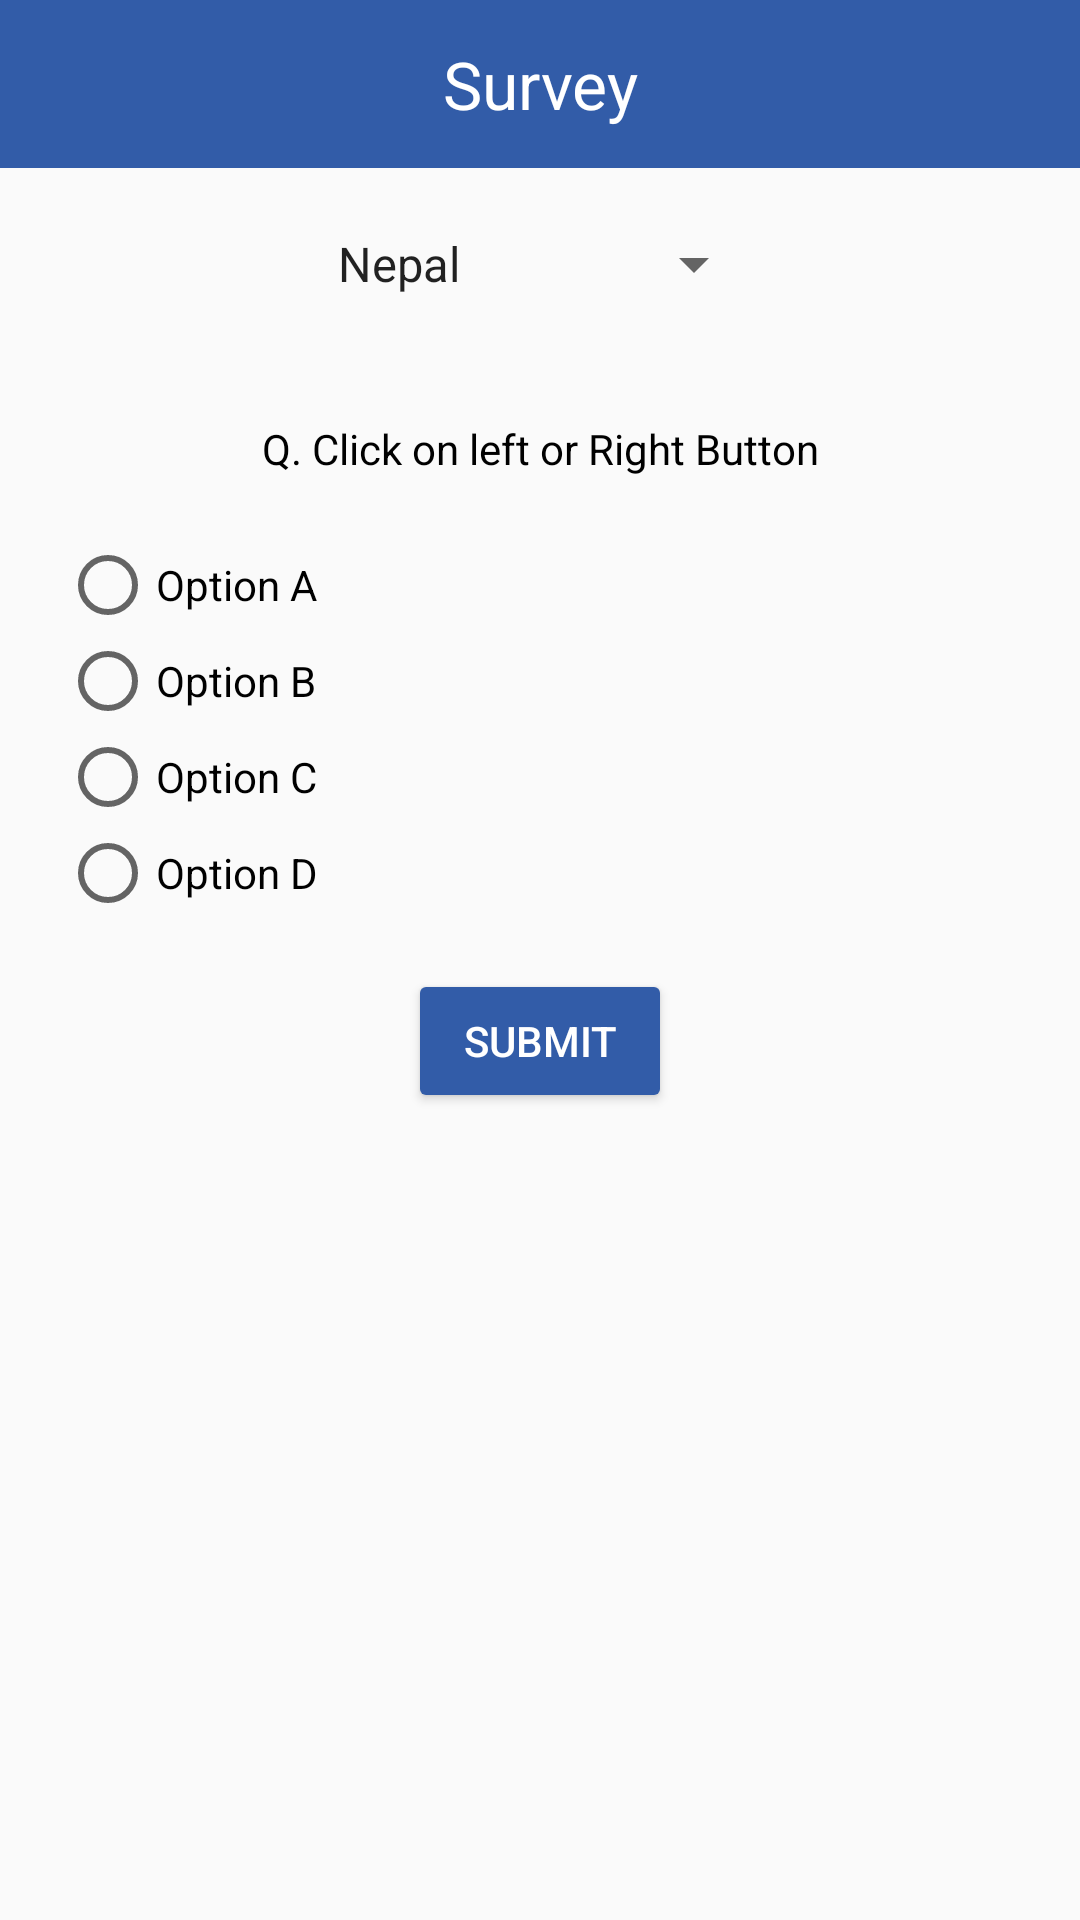

Android layout source for this screen:
<!-- AndroidManifest.xml: activity theme AppTheme.NoActionBar -->
<!-- res/layout/activity_survey.xml -->
<?xml version="1.0" encoding="utf-8"?>
<androidx.coordinatorlayout.widget.CoordinatorLayout xmlns:android="http://schemas.android.com/apk/res/android"
    xmlns:app="http://schemas.android.com/apk/res-auto"
    xmlns:tools="http://schemas.android.com/tools"
    android:layout_height="match_parent"
    android:layout_width="match_parent">

    <LinearLayout
        android:layout_width="match_parent"
        android:layout_height="match_parent"
        android:layout_gravity="center"
        android:orientation="vertical"
        android:gravity="center">

        <com.google.android.material.appbar.AppBarLayout
            android:id="@+id/app_bar_layout"
            android:layout_height="?attr/actionBarSize"
            android:layout_width="match_parent">

            <com.google.android.material.appbar.CollapsingToolbarLayout
                android:id="@+id/collapsing_toolbar"
                android:layout_height="wrap_content"
                android:layout_width="match_parent"
                app:contentScrim="?attr/colorPrimary"
                app:layout_scrollFlags="scroll|exitUntilCollapsed"
                app:titleEnabled="false">

                <androidx.appcompat.widget.Toolbar
                    android:id="@+id/toolbar"
                    android:layout_width="match_parent"
                    android:layout_height="?attr/actionBarSize"
                    android:gravity="center"
                    android:theme="@style/ThemeOverlay.AppCompat.Dark.ActionBar"
                    app:layout_collapseMode="parallax">

                    <TextView
                        android:layout_width="wrap_content"
                        android:layout_height="wrap_content"
                        android:layout_gravity="center"
                        android:text="Survey"
                        android:textAppearance="?android:attr/textAppearanceLarge" />
                </androidx.appcompat.widget.Toolbar>

                <View
                    android:background="@drawable/background"
                    android:layout_gravity="bottom"
                    android:layout_height="match_parent"
                    android:layout_width="match_parent"/>

            </com.google.android.material.appbar.CollapsingToolbarLayout>

        </com.google.android.material.appbar.AppBarLayout>

        <Spinner
            android:id="@+id/spinnerCountry"
            android:layout_width="wrap_content"
            android:layout_height="wrap_content"
            android:layout_marginTop="20dp"
            android:entries="@array/country_options" />

        <LinearLayout
            android:layout_width="match_parent"
            android:layout_height="match_parent"
            android:layout_gravity="bottom"
            android:orientation="horizontal"
            android:layout_marginBottom="56dp">

            <androidx.constraintlayout.widget.ConstraintLayout
                android:id="@+id/constraintLayout"
                android:layout_width="match_parent"
                android:layout_height="match_parent"
                android:layout_marginVertical="20dp"
                android:orientation="horizontal">

                <ImageView
                    android:id="@+id/left"
                    android:layout_width="50dp"
                    android:layout_height="50dp"
                    android:layout_marginStart="20dp"
                    android:layout_marginBottom="20dp"
                    android:padding="2dp"
                    android:rotation="270"
                    app:layout_constraintBottom_toBottomOf="parent"
                    app:layout_constraintStart_toStartOf="parent"
                    app:srcCompat="@android:drawable/arrow_up_float" />

                <RadioGroup
                    android:id="@+id/optionsRadioGroup"
                    android:layout_width="0dp"
                    android:layout_height="wrap_content"
                    android:layout_margin="20dp"
                    android:orientation="vertical"
                    app:layout_constraintBottom_toTopOf="@+id/submitButton"
                    app:layout_constraintEnd_toEndOf="parent"
                    app:layout_constraintStart_toStartOf="parent">

                    <RadioButton
                        android:id="@+id/optionA"
                        android:layout_width="wrap_content"
                        android:layout_height="wrap_content"
                        android:text="Option A"
                        android:textColor="@color/black" />

                    <RadioButton
                        android:id="@+id/optionB"
                        android:layout_width="wrap_content"
                        android:layout_height="wrap_content"
                        android:text="Option B"
                        android:textColor="@color/black" />

                    <RadioButton
                        android:id="@+id/optionC"
                        android:layout_width="wrap_content"
                        android:layout_height="wrap_content"
                        android:text="Option C"
                        android:textColor="@color/black" />

                    <RadioButton
                        android:id="@+id/optionD"
                        android:layout_width="wrap_content"
                        android:layout_height="wrap_content"
                        android:text="Option D"
                        android:textColor="@color/black" />
                </RadioGroup>

                <ImageView
                    android:id="@+id/right"
                    android:layout_width="50dp"
                    android:layout_height="50dp"
                    android:layout_marginEnd="20dp"
                    android:layout_marginBottom="20dp"
                    android:rotation="90"
                    app:layout_constraintBottom_toBottomOf="parent"
                    app:layout_constraintEnd_toEndOf="parent"
                    app:srcCompat="@android:drawable/arrow_up_float" />

                <TextView
                    android:id="@+id/tvQuestion"
                    android:layout_width="0dp"
                    android:layout_height="wrap_content"
                    android:gravity="center_horizontal"
                    android:padding="20dp"
                    android:text="Q. Click on left or Right Button"
                    android:textColor="@color/black"
                    app:layout_constraintBottom_toTopOf="@+id/optionsRadioGroup"
                    app:layout_constraintEnd_toEndOf="parent"
                    app:layout_constraintStart_toStartOf="parent"
                    app:layout_constraintTop_toTopOf="parent" />

                <Button
                    android:id="@+id/submitButton"
                    android:layout_width="wrap_content"
                    android:layout_height="wrap_content"
                    android:layout_marginTop="16dp"
                    android:backgroundTint="@color/dark"
                    android:text="Submit"
                    android:textColor="@android:color/white"
                    app:layout_constraintEnd_toEndOf="parent"
                    app:layout_constraintStart_toStartOf="parent"
                    app:layout_constraintTop_toBottomOf="@+id/optionsRadioGroup" />
            </androidx.constraintlayout.widget.ConstraintLayout>
        </LinearLayout>
    </LinearLayout>

</androidx.coordinatorlayout.widget.CoordinatorLayout>
<!-- resources referenced by this layout -->
<resources>
  <string-array name="country_options">
          <item>Nepal</item>
          <item>Afghanistan</item>
          <item>India</item>
      </string-array>
  <color name="black">#000000</color>
  <color name="dark">#325ca8</color>
  <style name="AppTheme.NoActionBar">
          <item name="windowActionBar">false</item>
          <item name="windowNoTitle">true</item>
      </style>
</resources>
